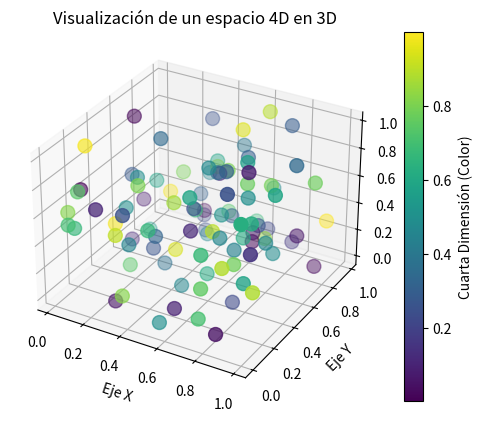

This figure's Python source:
import numpy as np
import matplotlib.pyplot as plt
from mpl_toolkits.mplot3d import Axes3D

# Generar datos
n = 100
x = np.random.rand(n)
y = np.random.rand(n)
z = np.random.rand(n)
w = np.random.rand(n)  # Cuarta dimensión

# Crear una figura
fig = plt.figure()
ax = fig.add_subplot(111, projection='3d')

# Asignar colores en base a la cuarta dimensión
scatter = ax.scatter(x, y, z, c=w, cmap='viridis', s=100)

# Añadir una barra de color
cbar = plt.colorbar(scatter)
cbar.set_label('Cuarta Dimensión (Color)')

# Etiquetas de los ejes
ax.set_xlabel('Eje X')
ax.set_ylabel('Eje Y')
ax.set_zlabel('Eje Z')

# Título
ax.set_title('Visualización de un espacio 4D en 3D')

# Mostrar la figura
plt.show()
